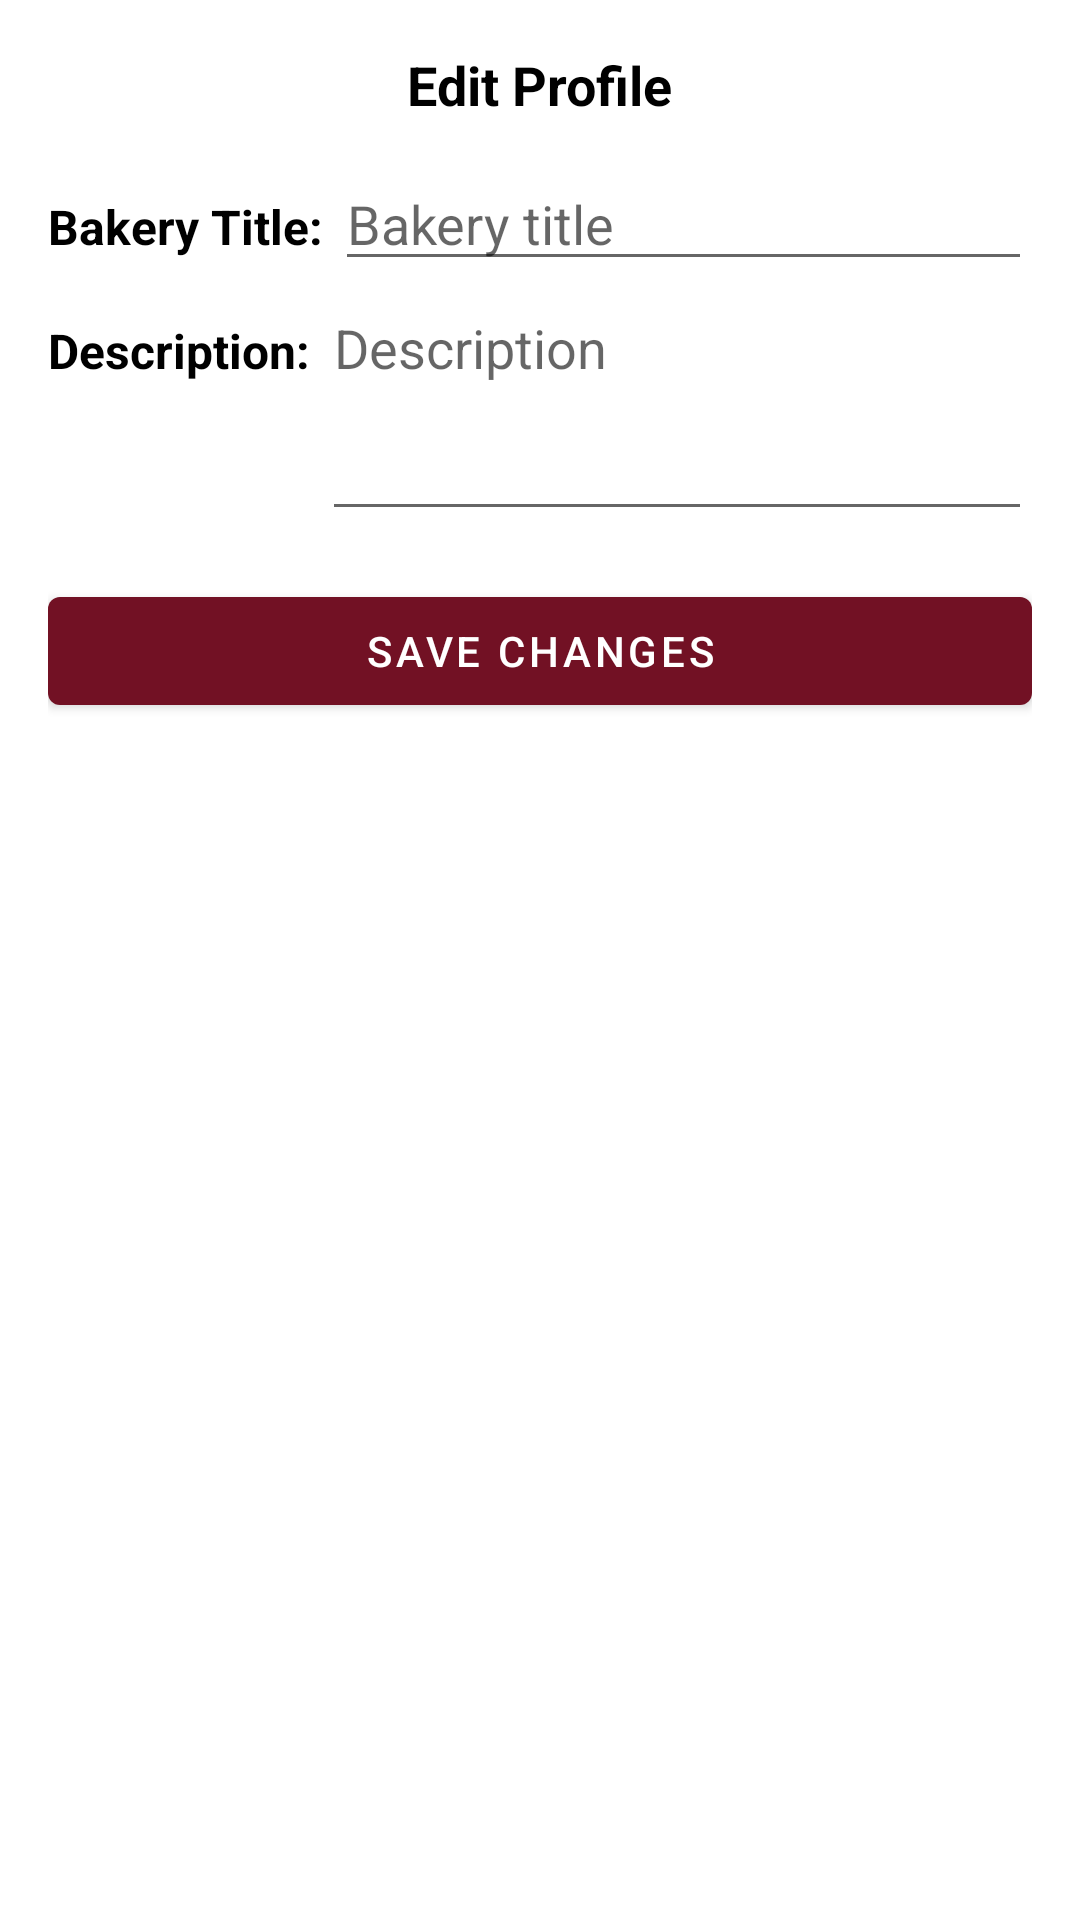

Layout XML and referenced resources for this Android screen:
<!-- AndroidManifest.xml: application theme Theme.BakeLink -->
<!-- res/layout/bottom_sheet_edit_baker_profile.xml -->
<LinearLayout
    xmlns:android="http://schemas.android.com/apk/res/android"
    android:layout_width="match_parent"
    android:layout_height="wrap_content"
    android:orientation="vertical"
    android:padding="16dp">

    <TextView
        android:layout_width="wrap_content"
        android:layout_height="wrap_content"
        android:text="Edit Profile"
        android:textSize="18sp"
        android:layout_gravity="center_horizontal"
        android:paddingBottom="12dp"
        android:textColor="@color/black"
        android:textStyle="bold"/>

    <LinearLayout
        android:layout_width="match_parent"
        android:layout_height="wrap_content"
        android:orientation="horizontal"
        android:layout_gravity="center_vertical">

        <TextView
            android:layout_width="wrap_content"
            android:layout_height="wrap_content"
            android:text="Bakery Title: "
            android:textSize="16sp"
            android:textColor="@color/black"
            android:textStyle="bold"/>

        <EditText
            android:id="@+id/bakeryName"
            android:layout_width="match_parent"
            android:layout_height="wrap_content"
            android:hint="Bakery title"/>

    </LinearLayout>

    <LinearLayout
        android:layout_width="match_parent"
        android:layout_height="wrap_content"
        android:orientation="horizontal"
        android:layout_gravity="center_vertical">

        <TextView
            android:layout_width="wrap_content"
            android:layout_height="wrap_content"
            android:text="Description: "
            android:textSize="16sp"
            android:textColor="@color/black"
            android:textStyle="bold"/>

        <EditText
            android:id="@+id/bakeryDescription"
            android:layout_width="match_parent"
            android:layout_height="wrap_content"
            android:hint="Description"
            android:inputType="textMultiLine"
            android:lines="3"
            android:gravity="top"/>

    </LinearLayout>



    <Button
        android:id="@+id/bakerybtnSaveChanges"
        android:layout_width="match_parent"
        android:layout_height="wrap_content"
        android:text="Save Changes"
        android:layout_marginTop="16dp"/>

</LinearLayout>
<!-- resources referenced by this layout -->
<resources>
  <color name="black">#FF000000</color>
  <style name="Theme.BakeLink" parent="Theme.MaterialComponents.DayNight.NoActionBar">
  
      
      <item name="windowActionBar">false</item>
      <item name="windowNoTitle">true</item>
  
      
      <item name="colorPrimary">@color/colorPrimary</item>
      <item name="colorOnPrimary">@android:color/white</item>
      <item name="colorAccent">@color/colorAccent</item>
  
      
      <item name="android:statusBarColor">@color/colorPrimary</item>
  
      
      <item name="colorPrimarySurface">@color/colorPrimary</item>
  </style>
  <color name="colorPrimary">#721124</color>
  <color name="colorAccent">#88A84F</color>
</resources>
